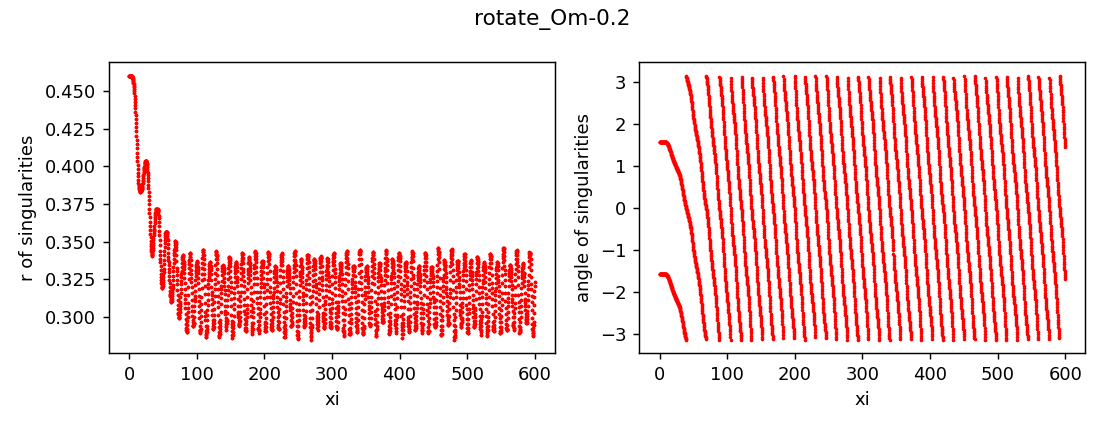

The file beside this chart, header and first rows:
z, x, y, r, angle, charge
0.0, 5.075453946012942e-13, -0.4604, 0.4604, -1.571, 1
0.0, 7.519540545786185e-13, 0.4604, 0.4604, 1.571, 1
0.25, 2.9232477993801353e-08, -0.4604, 0.4604, -1.571, 1
0.25, -2.923122088827057e-08, 0.4604, 0.4604, 1.571, 1
0.5, -3.2515396716781275e-07, -0.4604, 0.4604, -1.571, 1
0.5, 3.251552260497004e-07, 0.4604, 0.4604, 1.571, 1
0.75, -1.414461742281492e-06, -0.4604, 0.4604, -1.571, 1
0.75, 1.4144629969237155e-06, 0.4604, 0.4604, 1.571, 1
1.0, -1.5664327218251062e-06, -0.4604, 0.4604, -1.571, 1
1.0, 1.5664339772791802e-06, 0.4604, 0.4604, 1.571, 1
1.25, -6.113490912743047e-07, -0.4604, 0.4604, -1.571, 1
1.25, 6.113503462981673e-07, 0.4604, 0.4604, 1.571, 1
1.5, 1.0684114694486935e-06, -0.4604, 0.4604, -1.571, 1
1.5, -1.068410214154214e-06, 0.4604, 0.4604, 1.571, 1
1.75, 3.4252925568967196e-06, -0.4604, 0.4604, -1.571, 1
1.75, -3.4252913038712585e-06, 0.4604, 0.4604, 1.571, 1
2.0, 6.675491152303981e-06, -0.4604, 0.4604, -1.571, 1
2.0, -6.675489897564613e-06, 0.4604, 0.4604, 1.571, 1
2.25, 1.1159926111614649e-05, -0.4604, 0.4604, -1.571, 1
2.25, -1.1159924859095727e-05, 0.4604, 0.4604, 1.571, 1
2.5, 1.7276640495916817e-05, -0.4603, 0.4603, -1.571, 1
2.5, -1.727663924124684e-05, 0.4603, 0.4603, 1.571, 1
2.75, 2.5448866678788595e-05, -0.4603, 0.4603, -1.571, 1
2.75, -2.5448865432591006e-05, 0.4603, 0.4603, 1.571, 1
3.0, 3.610285389893386e-05, -0.4603, 0.4603, -1.571, 1
3.0, -3.610285264392388e-05, 0.4603, 0.4603, 1.571, 1
3.25, 4.963503758818877e-05, -0.4602, 0.4602, -1.571, 1
3.25, -4.9635036345092864e-05, 0.4602, 0.4602, 1.571, 1
3.5, 6.635897444977334e-05, -0.4601, 0.4601, -1.571, 1
3.5, -6.635897320525497e-05, 0.4601, 0.4601, 1.571, 1
3.75, 8.659814642844599e-05, -0.46, 0.46, -1.571, 1
3.75, -8.659814517728015e-05, 0.46, 0.46, 1.571, 1
4.0, 0.0001102, -0.4599, 0.4599, -1.571, 1
4.0, -0.0001102, 0.4599, 0.4599, 1.571, 1
4.25, 0.0001374, -0.4597, 0.4597, -1.57, 1
4.25, -0.0001374, 0.4597, 0.4597, 1.571, 1
4.5, 0.0001675, -0.4595, 0.4595, -1.57, 1
4.5, -0.0001675, 0.4595, 0.4595, 1.571, 1
4.75, 0.0001997, -0.4592, 0.4592, -1.57, 1
4.75, -0.0001997, 0.4592, 0.4592, 1.571, 1
5.0, 0.0002335, -0.4589, 0.4589, -1.57, 1
5.0, -0.0002335, 0.4589, 0.4589, 1.571, 1
5.25, 0.0002663, -0.4585, 0.4585, -1.57, 1
5.25, -0.0002663, 0.4585, 0.4585, 1.571, 1
5.5, 0.0002964, -0.4581, 0.4581, -1.57, 1
5.5, -0.0002964, 0.4581, 0.4581, 1.571, 1
5.75, 0.0003214, -0.4576, 0.4576, -1.57, 1
5.75, -0.0003214, 0.4576, 0.4576, 1.571, 1
6.0, 0.0003378, -0.457, 0.457, -1.57, 1
6.0, -0.0003378, 0.457, 0.457, 1.572, 1
6.25, 0.0003416, -0.4563, 0.4563, -1.57, 1
6.25, -0.0003416, 0.4563, 0.4563, 1.572, 1
6.5, 0.0003271, -0.4556, 0.4556, -1.57, 1
6.5, -0.0003271, 0.4556, 0.4556, 1.572, 1
6.75, 0.0002886, -0.4547, 0.4547, -1.57, 1
6.75, -0.0002886, 0.4547, 0.4547, 1.571, 1
7.0, 0.000221, -0.4538, 0.4538, -1.57, 1
7.0, -0.000221, 0.4538, 0.4538, 1.571, 1
7.25, 0.0001177, -0.4528, 0.4528, -1.571, 1
7.25, -0.0001177, 0.4528, 0.4528, 1.571, 1
... 4,742 more rows
